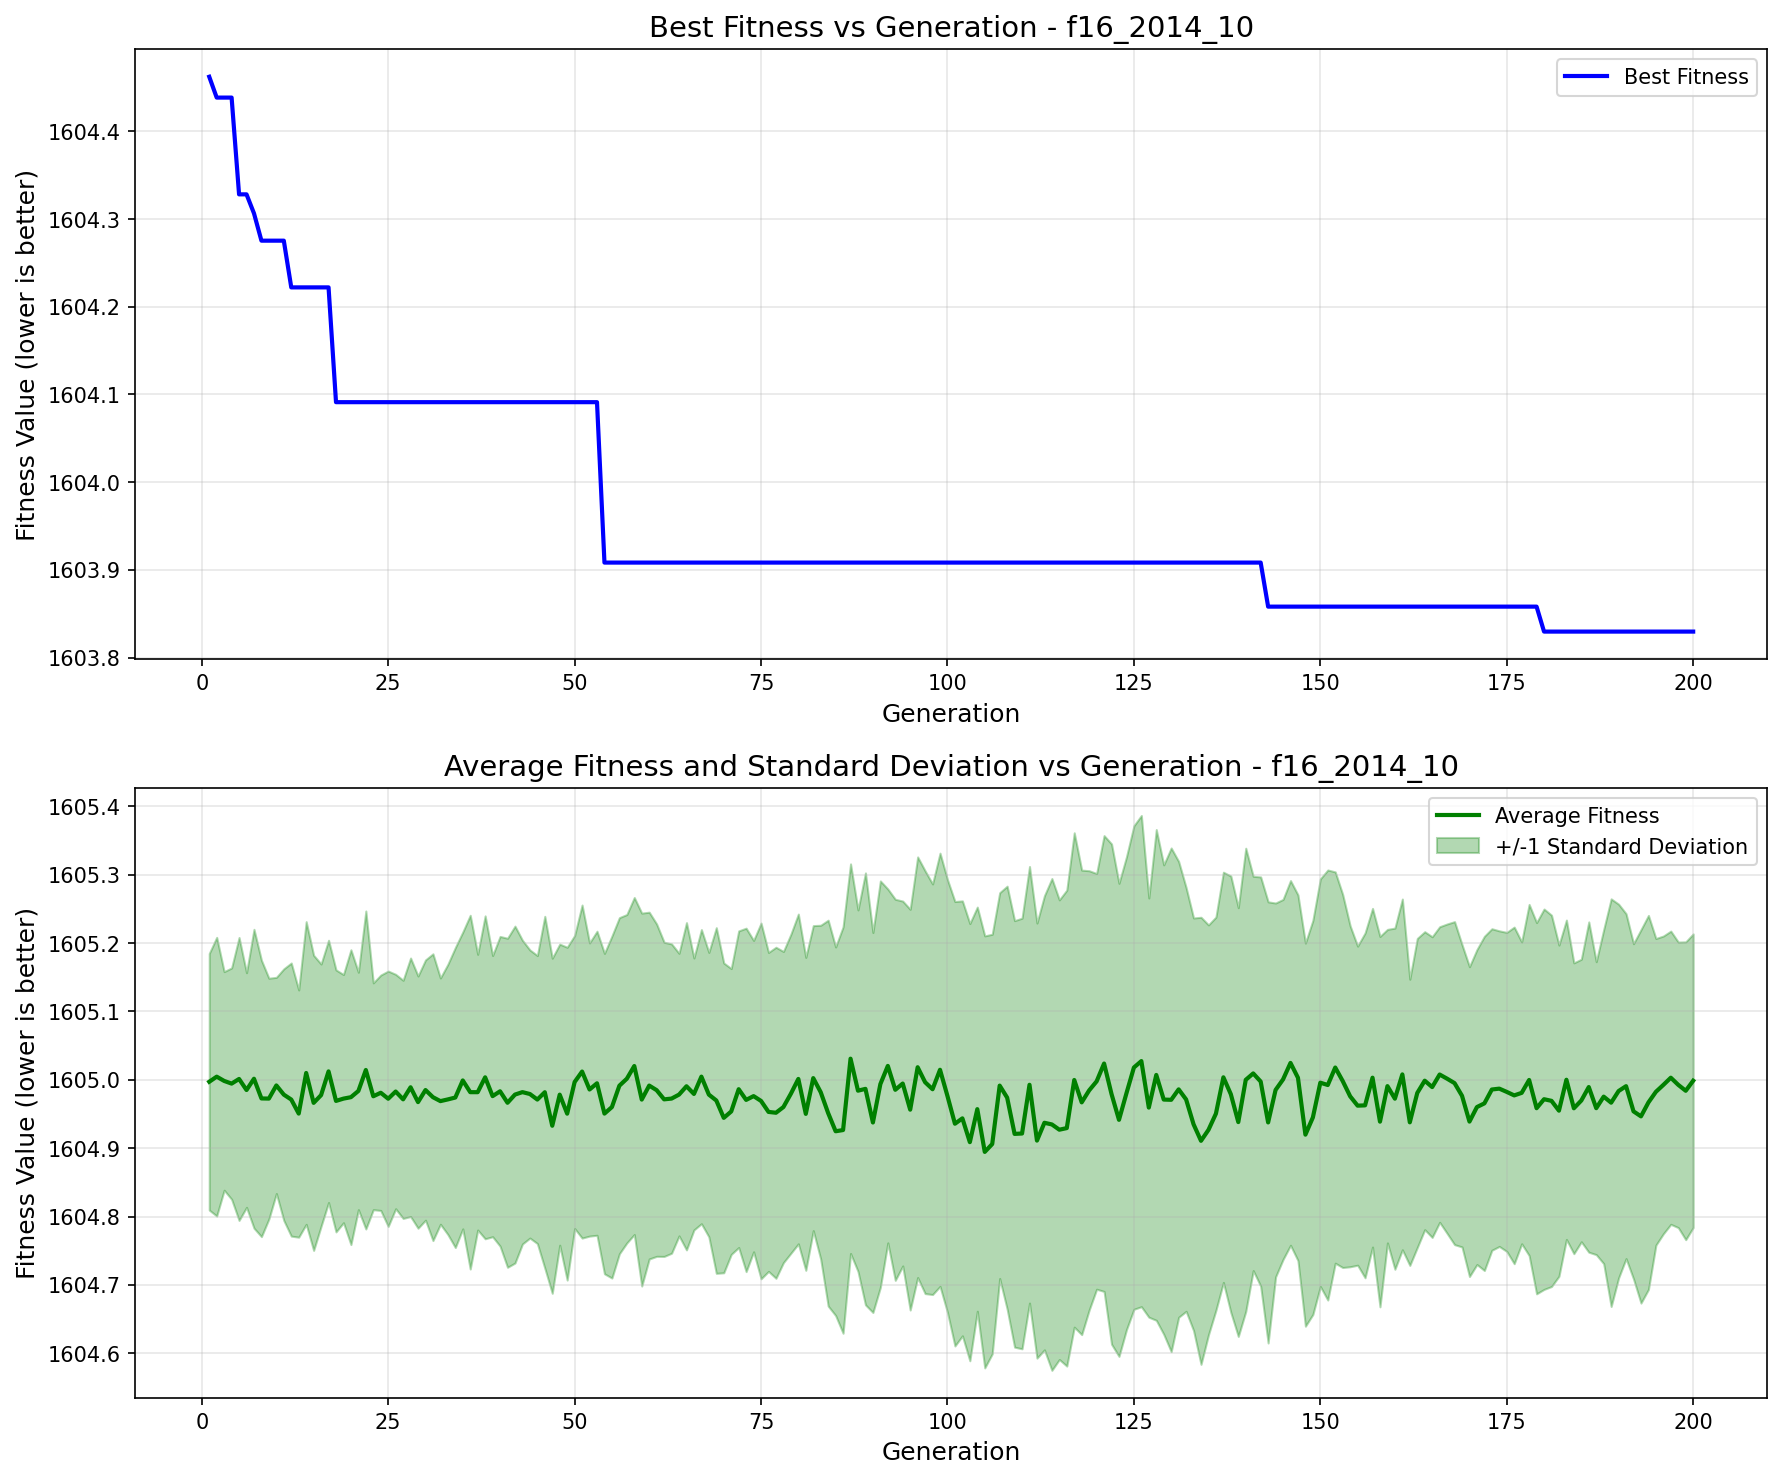

Data behind this chart, as committed beside it:
generation, best_fitness, best_individual, mean_fitness, std_dev
1, 1604, [0, 0, 1, 0, 0, 1, 1, 1, 0, 0, 0, 0, 1, …, 1605, 0.1877
2, 1604, [0, 1, 0, 0, 0, 0, 1, 1, 1, 1, 0, 1, 1, …, 1605, 0.2038
3, 1604, [0, 1, 0, 0, 0, 0, 1, 1, 1, 1, 0, 1, 1, …, 1605, 0.1599
4, 1604, [0, 1, 0, 0, 0, 0, 1, 1, 1, 1, 0, 1, 1, …, 1605, 0.1692
5, 1604, [0, 0, 1, 1, 1, 0, 0, 1, 1, 0, 0, 0, 1, …, 1605, 0.2069
6, 1604, [0, 0, 1, 1, 1, 0, 0, 1, 1, 0, 0, 0, 1, …, 1605, 0.1716
7, 1604, [1, 0, 0, 0, 0, 0, 0, 1, 1, 1, 0, 1, 0, …, 1605, 0.2186
8, 1604, [0, 1, 1, 1, 0, 1, 0, 0, 1, 1, 0, 1, 1, …, 1605, 0.2021
9, 1604, [0, 1, 1, 1, 0, 1, 0, 0, 1, 1, 0, 1, 1, …, 1605, 0.1761
10, 1604, [0, 1, 1, 1, 0, 1, 0, 0, 1, 1, 0, 1, 1, …, 1605, 0.1581
11, 1604, [0, 1, 1, 1, 0, 1, 0, 0, 1, 1, 0, 1, 1, …, 1605, 0.184
12, 1604, [1, 0, 1, 1, 0, 1, 0, 1, 1, 0, 0, 0, 1, …, 1605, 0.1997
13, 1604, [1, 0, 1, 1, 0, 1, 0, 1, 1, 0, 0, 0, 1, …, 1605, 0.1808
14, 1604, [1, 0, 1, 1, 0, 1, 0, 1, 1, 0, 0, 0, 1, …, 1605, 0.2213
15, 1604, [1, 0, 1, 1, 0, 1, 0, 1, 1, 0, 0, 0, 1, …, 1605, 0.2158
16, 1604, [1, 0, 1, 1, 0, 1, 0, 1, 1, 0, 0, 0, 1, …, 1605, 0.1918
17, 1604, [1, 0, 1, 1, 0, 1, 0, 1, 1, 0, 0, 0, 1, …, 1605, 0.1918
18, 1604, [1, 0, 1, 0, 1, 0, 0, 0, 1, 1, 0, 0, 0, …, 1605, 0.1916
19, 1604, [1, 0, 1, 0, 1, 0, 0, 0, 1, 1, 0, 0, 0, …, 1605, 0.1815
20, 1604, [1, 0, 1, 0, 1, 0, 0, 0, 1, 1, 0, 0, 0, …, 1605, 0.2156
21, 1604, [1, 0, 1, 0, 1, 0, 0, 0, 1, 1, 0, 0, 0, …, 1605, 0.1736
22, 1604, [1, 0, 1, 0, 1, 0, 0, 0, 1, 1, 0, 0, 0, …, 1605, 0.2326
23, 1604, [1, 0, 1, 0, 1, 0, 0, 0, 1, 1, 0, 0, 0, …, 1605, 0.1659
24, 1604, [1, 0, 1, 0, 1, 0, 0, 0, 1, 1, 0, 0, 0, …, 1605, 0.1722
25, 1604, [1, 0, 1, 0, 1, 0, 0, 0, 1, 1, 0, 0, 0, …, 1605, 0.1867
26, 1604, [1, 0, 1, 0, 1, 0, 0, 0, 1, 1, 0, 0, 0, …, 1605, 0.1714
27, 1604, [1, 0, 1, 0, 1, 0, 0, 0, 1, 1, 0, 0, 0, …, 1605, 0.1741
28, 1604, [1, 0, 1, 0, 1, 0, 0, 0, 1, 1, 0, 0, 0, …, 1605, 0.189
29, 1604, [1, 0, 1, 0, 1, 0, 0, 0, 1, 1, 0, 0, 0, …, 1605, 0.1845
30, 1604, [1, 0, 1, 0, 1, 0, 0, 0, 1, 1, 0, 0, 0, …, 1605, 0.1903
31, 1604, [1, 0, 1, 0, 1, 0, 0, 0, 1, 1, 0, 0, 0, …, 1605, 0.2097
32, 1604, [1, 0, 1, 0, 1, 0, 0, 0, 1, 1, 0, 0, 0, …, 1605, 0.1801
33, 1604, [1, 0, 1, 0, 1, 0, 0, 0, 1, 1, 0, 0, 0, …, 1605, 0.1976
34, 1604, [1, 0, 1, 0, 1, 0, 0, 0, 1, 1, 0, 0, 0, …, 1605, 0.2194
35, 1604, [1, 0, 1, 0, 1, 0, 0, 0, 1, 1, 0, 0, 0, …, 1605, 0.2171
36, 1604, [1, 0, 1, 0, 1, 0, 0, 0, 1, 1, 0, 0, 0, …, 1605, 0.2587
37, 1604, [1, 0, 1, 0, 1, 0, 0, 0, 1, 1, 0, 0, 0, …, 1605, 0.2016
38, 1604, [1, 0, 1, 0, 1, 0, 0, 0, 1, 1, 0, 0, 0, …, 1605, 0.2362
39, 1604, [1, 0, 1, 0, 1, 0, 0, 0, 1, 1, 0, 0, 0, …, 1605, 0.2056
40, 1604, [1, 0, 1, 0, 1, 0, 0, 0, 1, 1, 0, 0, 0, …, 1605, 0.2265
41, 1604, [1, 0, 1, 0, 1, 0, 0, 0, 1, 1, 0, 0, 0, …, 1605, 0.2406
42, 1604, [1, 0, 1, 0, 1, 0, 0, 0, 1, 1, 0, 0, 0, …, 1605, 0.2464
43, 1604, [1, 0, 1, 0, 1, 0, 0, 0, 1, 1, 0, 0, 0, …, 1605, 0.2221
44, 1604, [1, 0, 1, 0, 1, 0, 0, 0, 1, 1, 0, 0, 0, …, 1605, 0.2107
45, 1604, [1, 0, 1, 0, 1, 0, 0, 0, 1, 1, 0, 0, 0, …, 1605, 0.2106
46, 1604, [1, 0, 1, 0, 1, 0, 0, 0, 1, 1, 0, 0, 0, …, 1605, 0.2573
47, 1604, [1, 0, 1, 0, 1, 0, 0, 0, 1, 1, 0, 0, 0, …, 1605, 0.2451
48, 1604, [1, 0, 1, 0, 1, 0, 0, 0, 1, 1, 0, 0, 0, …, 1605, 0.2201
49, 1604, [1, 0, 1, 0, 1, 0, 0, 0, 1, 1, 0, 0, 0, …, 1605, 0.2434
50, 1604, [1, 0, 1, 0, 1, 0, 0, 0, 1, 1, 0, 0, 0, …, 1605, 0.2143
51, 1604, [1, 0, 1, 0, 1, 0, 0, 0, 1, 1, 0, 0, 0, …, 1605, 0.2436
52, 1604, [1, 0, 1, 0, 1, 0, 0, 0, 1, 1, 0, 0, 0, …, 1605, 0.2144
53, 1604, [1, 0, 1, 0, 1, 0, 0, 0, 1, 1, 0, 0, 0, …, 1605, 0.2223
54, 1604, [1, 0, 0, 1, 1, 0, 1, 0, 0, 0, 0, 0, 1, …, 1605, 0.2343
55, 1604, [1, 0, 0, 1, 1, 0, 1, 0, 0, 0, 0, 0, 1, …, 1605, 0.2501
56, 1604, [1, 0, 0, 1, 1, 0, 1, 0, 0, 0, 0, 0, 1, …, 1605, 0.2458
57, 1604, [1, 0, 0, 1, 1, 0, 1, 0, 0, 0, 0, 0, 1, …, 1605, 0.2402
58, 1604, [1, 0, 0, 1, 1, 0, 1, 0, 0, 0, 0, 0, 1, …, 1605, 0.2465
59, 1604, [1, 0, 0, 1, 1, 0, 1, 0, 0, 0, 0, 0, 1, …, 1605, 0.2727
60, 1604, [1, 0, 0, 1, 1, 0, 1, 0, 0, 0, 0, 0, 1, …, 1605, 0.2536
... 140 more rows
